Run: headless pygame with SDL's dummy video driver; simulated clock (each Clock.tick advances the game by its frame time, no real sleeping); random seed 0; keys injected as events and as key.get_pressed() state; no mouse input.
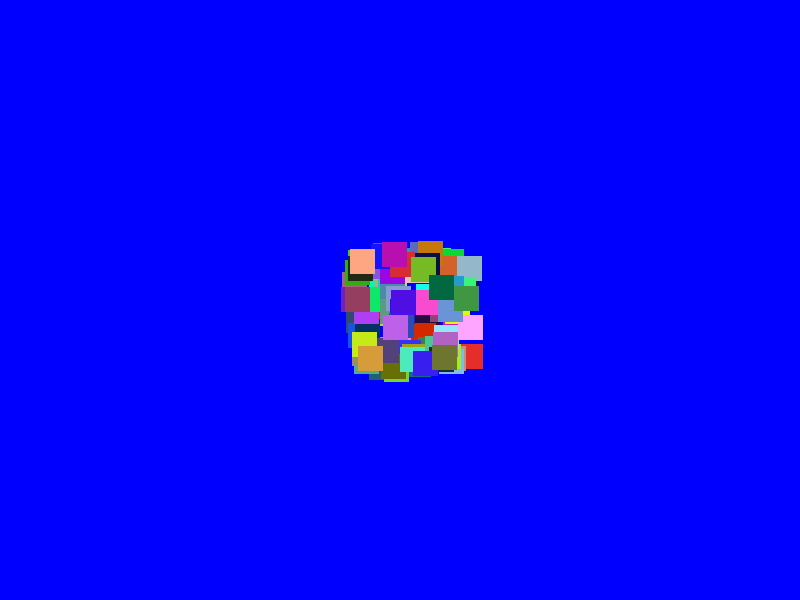
Frame 1 of 4 · flips 1–60 · no input
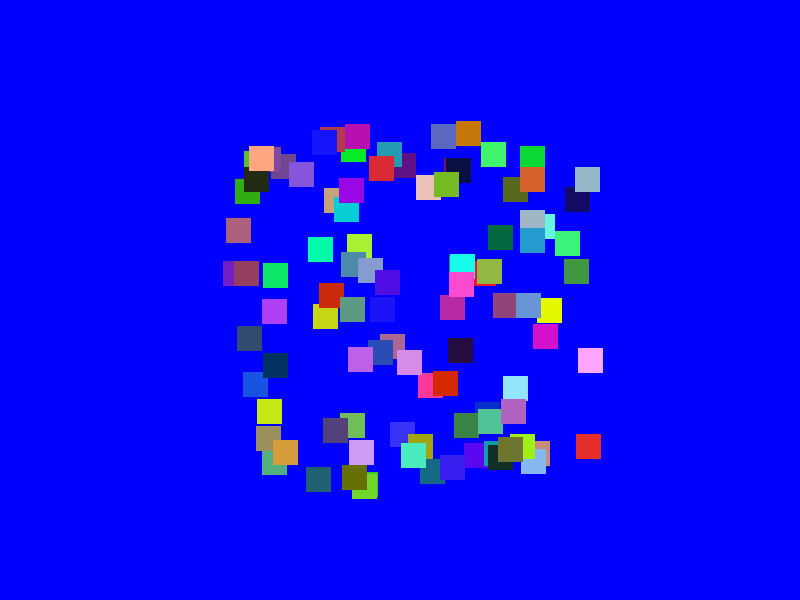
Frame 2 of 4 · flips 61–180 · tapped SPACE, RETURN · held RIGHT (→), D
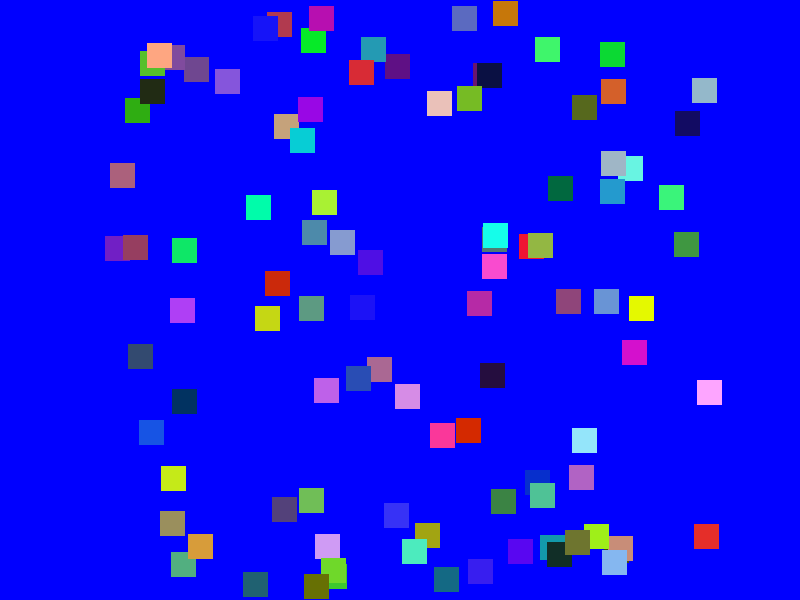
Frame 3 of 4 · flips 181–300 · held DOWN (↓), S
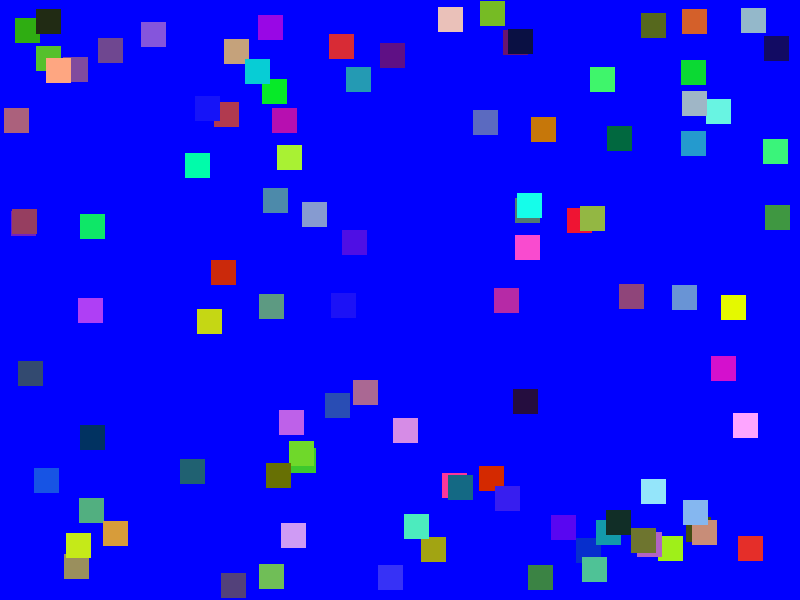
Frame 4 of 4 · flips 301–420 · held LEFT (←), A, UP (↑), W

The pygame program that drew these frames:

import pygame as pg
import random

class Bola:
    def __init__(self, x, y, w=25, h=25, color = (255, 255, 255), vx = 0, vy = 0):
        self.x = x
        self.y = y
        self.w = w
        self.h = h
        self.color = color
        self.vx = vx
        self.vy = vy

    '''def velocidad(self, vx, vy):
        self.vx = vx
        self.vy = vy'''

    def mover(self):
        self.x += self.vx
        self.y += self.vy
        if self.x >= tam[0] - self.w or self.x <= 0:
            self.vx = -self.vx
        if self.y >= tam[1] - self.h or self.y <= 0:
            self.vy = -self.vy
    def dibujar(self, pantalla):
        pg.draw.rect(pantalla, self.color, (self.x, self.y, self.w, self.h))
        
pg.init()
cantidad_bolas = 100
tam = (800, 600)
diccionario = {}
lista = []
pantalla_principal = pg.display.set_mode(tam)
pg.display.set_caption('Bolitas rebotando')
for i in range (cantidad_bolas):
    color = (random.randint(0,255),random.randint(0,255), random.randint(0,255))
    velocidad = (random.uniform(-1,1),random.uniform(-1,1))
    lista.append(Bola(400, 300, color = color, vx = velocidad[0], vy = velocidad[1]))
    #diccionario[i] = Bola(400, 300, color = color, vx = velocidad[0], vy = velocidad[1])


game_over = False

while not game_over:
    for evento in pg.event.get():
        if evento.type == pg.QUIT:
            game_over = True

    pantalla_principal.fill((0,0,255))
    for i in range(100):
        #diccionario[i].dibujar(pantalla_principal)
        #diccionario[i].mover()
        lista[i].dibujar(pantalla_principal)
        lista[i].mover()

    
    pg.display.flip()

pg.quit()
